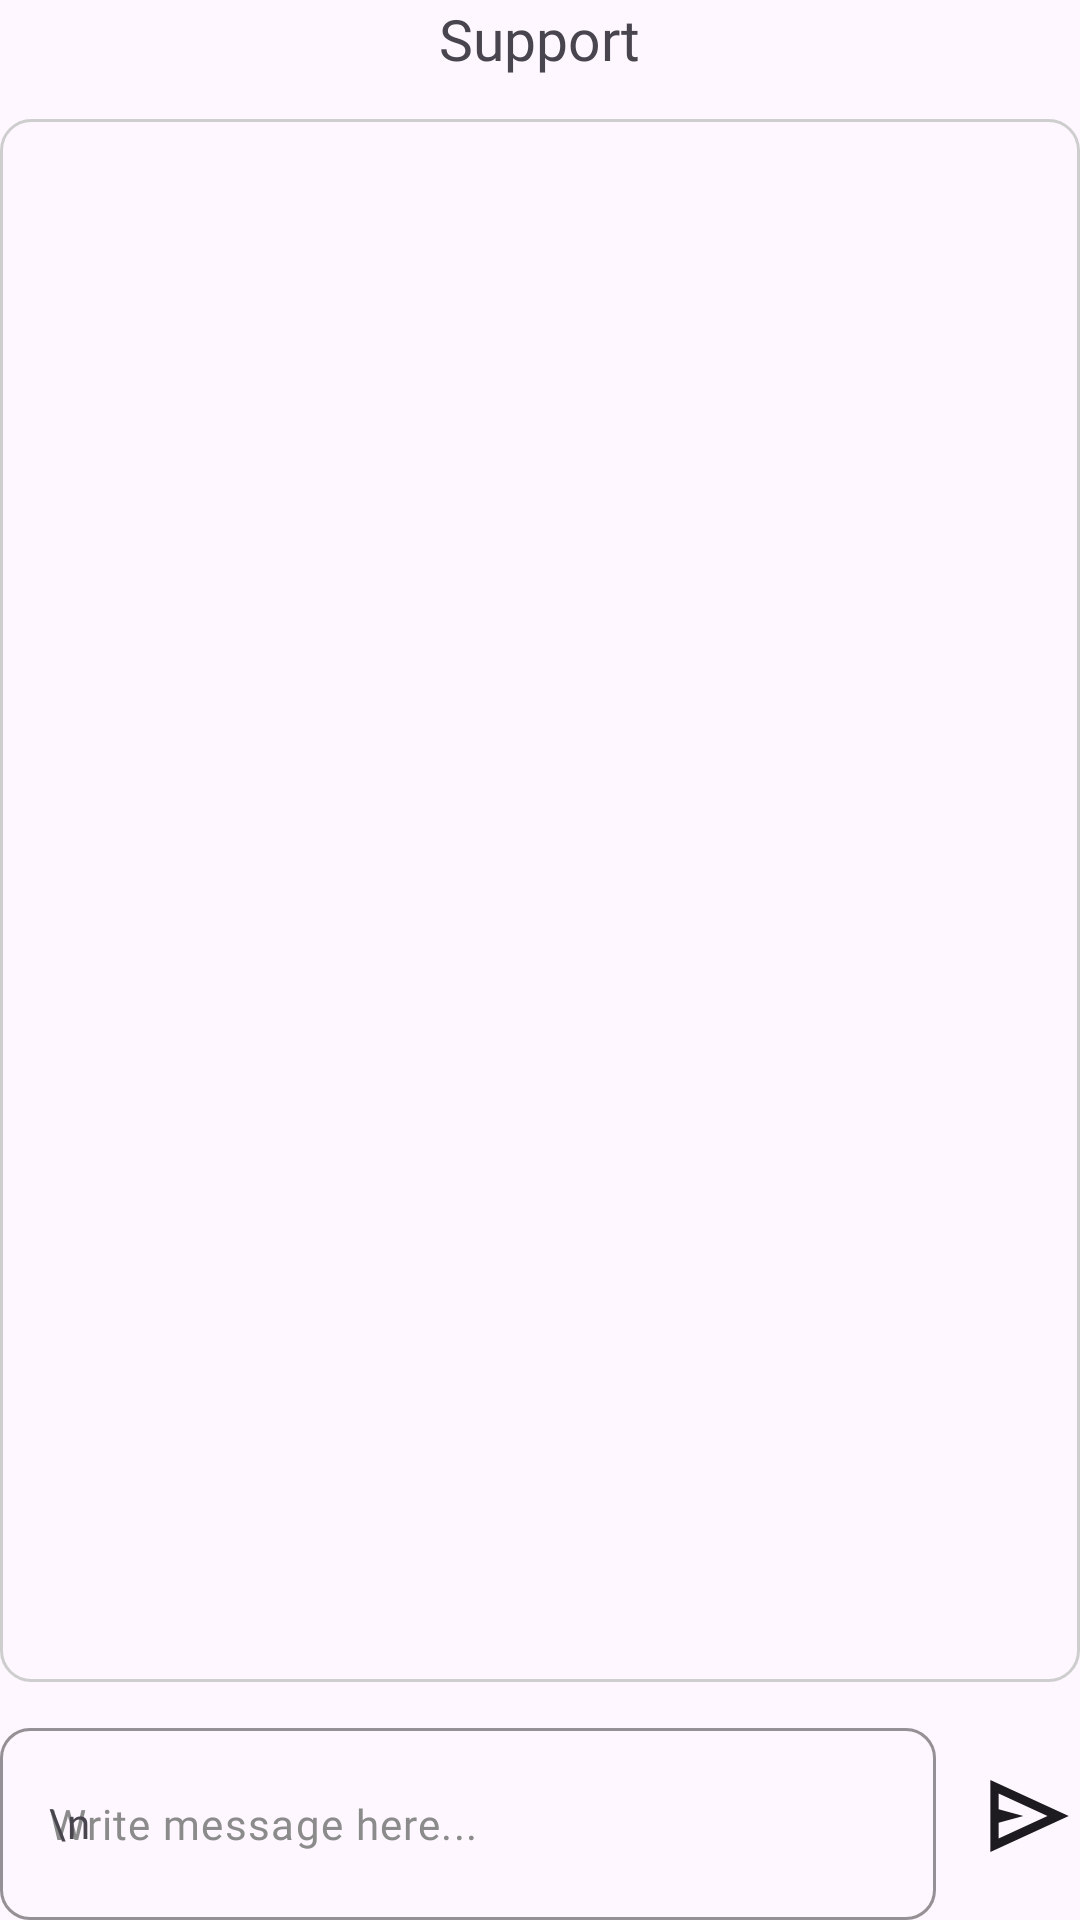

Write the Android layout XML for this screen, with the resource values it uses.
<!-- AndroidManifest.xml: application theme Theme.MeTime -->
<!-- res/layout/activity_support_chat.xml -->
<?xml version="1.0" encoding="utf-8"?>
<androidx.constraintlayout.widget.ConstraintLayout xmlns:android="http://schemas.android.com/apk/res/android"
    android:layout_width="match_parent"
    android:layout_height="match_parent"
    xmlns:tools="http://schemas.android.com/tools"
    android:id="@+id/main"
    xmlns:app="http://schemas.android.com/apk/res-auto"
    android:layout_margin="20dp">

    <TextView
        android:id="@+id/MeTimeSign"
        android:layout_width="wrap_content"
        android:layout_height="wrap_content"
        android:text="@string/support"
        android:textSize="19sp"
        android:fontFamily="@font/raleway_bold"
        app:layout_constraintLeft_toLeftOf="parent"
        app:layout_constraintRight_toRightOf="parent"
        app:layout_constraintTop_toTopOf="parent" />

    <ImageView
        android:layout_width="30dp"
        android:layout_height="30dp"
        android:src="@drawable/menu"
        app:layout_constraintLeft_toLeftOf="parent"
        app:layout_constraintTop_toTopOf="parent"
        android:id="@+id/MenuBtn" />

    <LinearLayout
        android:id="@+id/messageInputContainer"
        android:layout_width="match_parent"
        android:layout_height="wrap_content"
        app:layout_constraintBottom_toBottomOf="parent"
        app:layout_constraintLeft_toLeftOf="parent"
        android:gravity="center_vertical">

        <com.google.android.material.textfield.TextInputLayout
            android:id="@+id/MessageFieldTL"
            android:layout_width="wrap_content"
            android:layout_height="wrap_content"
            android:hint="\n"
            app:boxCornerRadiusBottomEnd="10dp"
            app:boxCornerRadiusBottomStart="10dp"
            app:boxCornerRadiusTopEnd="10dp"
            app:boxCornerRadiusTopStart="10dp"
            app:boxStrokeColor="@color/primary"
            android:layout_weight="1">

            <com.google.android.material.textfield.TextInputEditText
                android:id="@+id/MessageFieldET"
                android:layout_width="match_parent"
                android:layout_height="64dp"
                android:textSize="14sp"
                android:fontFamily="@font/raleway_semibold"
                android:hint="@string/write_message_here"
                android:inputType="text"
                android:padding="12dp"
                android:textColorHint="@color/grayHint" />

        </com.google.android.material.textfield.TextInputLayout>
        
        <ImageView
            android:padding="3dp"
            android:id="@+id/SendBtn"
            android:layout_width="33dp"
            android:layout_height="36dp"
            android:src="@drawable/send"
            android:layout_marginLeft="15dp"/>

    </LinearLayout>

    <androidx.recyclerview.widget.RecyclerView
        android:id="@+id/ChatRV"
        tools:listitem="@layout/item_user_message"
        android:paddingLeft="15dp"
        android:paddingTop="20dp"
        android:paddingRight="15dp"
        android:layout_width="match_parent"
        android:layout_height="0dp"
        android:layout_marginTop="14dp"
        android:layout_marginBottom="10dp"
        android:background="@drawable/chat_background"
        app:layout_constraintTop_toBottomOf="@id/MeTimeSign"
        app:layout_constraintBottom_toTopOf="@id/messageInputContainer"
        app:layout_constraintLeft_toLeftOf="parent"
        app:layout_constraintRight_toRightOf="parent" />

</androidx.constraintlayout.widget.ConstraintLayout>
<!-- res/layout/item_user_message.xml (included above) -->
<?xml version="1.0" encoding="utf-8"?>
<androidx.constraintlayout.widget.ConstraintLayout
    xmlns:android="http://schemas.android.com/apk/res/android"
    xmlns:app="http://schemas.android.com/apk/res-auto"
    android:layout_width="match_parent"
    android:layout_height="wrap_content"
    android:paddingStart="16dp"
    android:paddingBottom="20dp">

    <androidx.constraintlayout.widget.ConstraintLayout
        android:id="@+id/userMessageContainer"
        android:layout_width="wrap_content"
        android:layout_height="wrap_content"
        android:minWidth="137dp"
        android:maxWidth="222dp"
        android:background="@drawable/user_message_background"
        android:paddingStart="12dp"
        android:paddingEnd="12dp"
        android:paddingTop="12dp"
        android:paddingBottom="12dp"
        app:layout_constraintEnd_toEndOf="parent"
        app:layout_constraintTop_toTopOf="parent">

        <TextView
            android:fontFamily="@font/league_spartan_light"
            android:id="@+id/userMessageText"
            android:layout_width="wrap_content"
            android:maxWidth="200dp"
            android:layout_height="wrap_content"
            android:text="Lorem ipsum."
            android:textAlignment="textEnd"
            android:textColor="@color/black"
            android:textSize="14sp"
            app:layout_constraintRight_toRightOf="parent"
            app:layout_constraintBottom_toBottomOf="parent"
            app:layout_constraintTop_toTopOf="parent"/>

    </androidx.constraintlayout.widget.ConstraintLayout>

    <TextView
        android:id="@+id/userMessageTime"
        android:layout_width="wrap_content"
        android:layout_height="wrap_content"
        android:text="09:00"
        android:fontFamily="@font/league_spartan_light"
        android:textColor="@color/black"
        android:textSize="14sp"
        app:layout_constraintEnd_toEndOf="@id/userMessageContainer"
        app:layout_constraintTop_toBottomOf="@id/userMessageContainer"
        android:layout_marginTop="3dp"/>

</androidx.constraintlayout.widget.ConstraintLayout>
<!-- resources referenced by this layout -->
<resources>
  <color name="black">#FF000000</color>
  <color name="grayHint">#8B8B8B</color>
  <color name="primary">#FDCCC5</color>
  <!-- drawable chat_background (drawable) -->
  <?xml version="1.0" encoding="utf-8"?>
  <shape xmlns:android="http://schemas.android.com/apk/res/android"
      android:shape="rectangle">
      <solid android:color="@android:color/transparent" /> 
      <stroke
          android:width="1dp"
          android:color="#CECECE" /> 
      <corners android:radius="10dp" /> 
  </shape>
  <!-- drawable send (drawable) -->
  <vector xmlns:android="http://schemas.android.com/apk/res/android"
      android:width="27dp"
      android:height="24dp"
      android:viewportWidth="27"
      android:viewportHeight="24">
    <path
        android:pathData="M0.125,24V0L26.25,12L0.125,24ZM2.875,19.5L19.169,12L2.875,4.5V9.75L11.125,12L2.875,14.25V19.5ZM2.875,19.5V12V4.5V9.75V14.25V19.5Z"
        android:fillColor="#1D1B20"/>
  </vector>
  <!-- drawable user_message_background (drawable) -->
  <?xml version="1.0" encoding="utf-8"?>
  <shape xmlns:android="http://schemas.android.com/apk/res/android"
      android:shape="rectangle">
      <solid android:color="@color/primary"/>
      <corners android:radius="10dp"/>
  </shape>
  <string name="support">Support</string>
  <string name="write_message_here">Write message here...</string>
  <style name="Theme.MeTime" parent="Base.Theme.MeTime" />
  <style name="Base.Theme.MeTime" parent="Theme.Material3.Light.NoActionBar">
          
          
          <item name="android:windowLightStatusBar">true</item>
      </style>
</resources>
